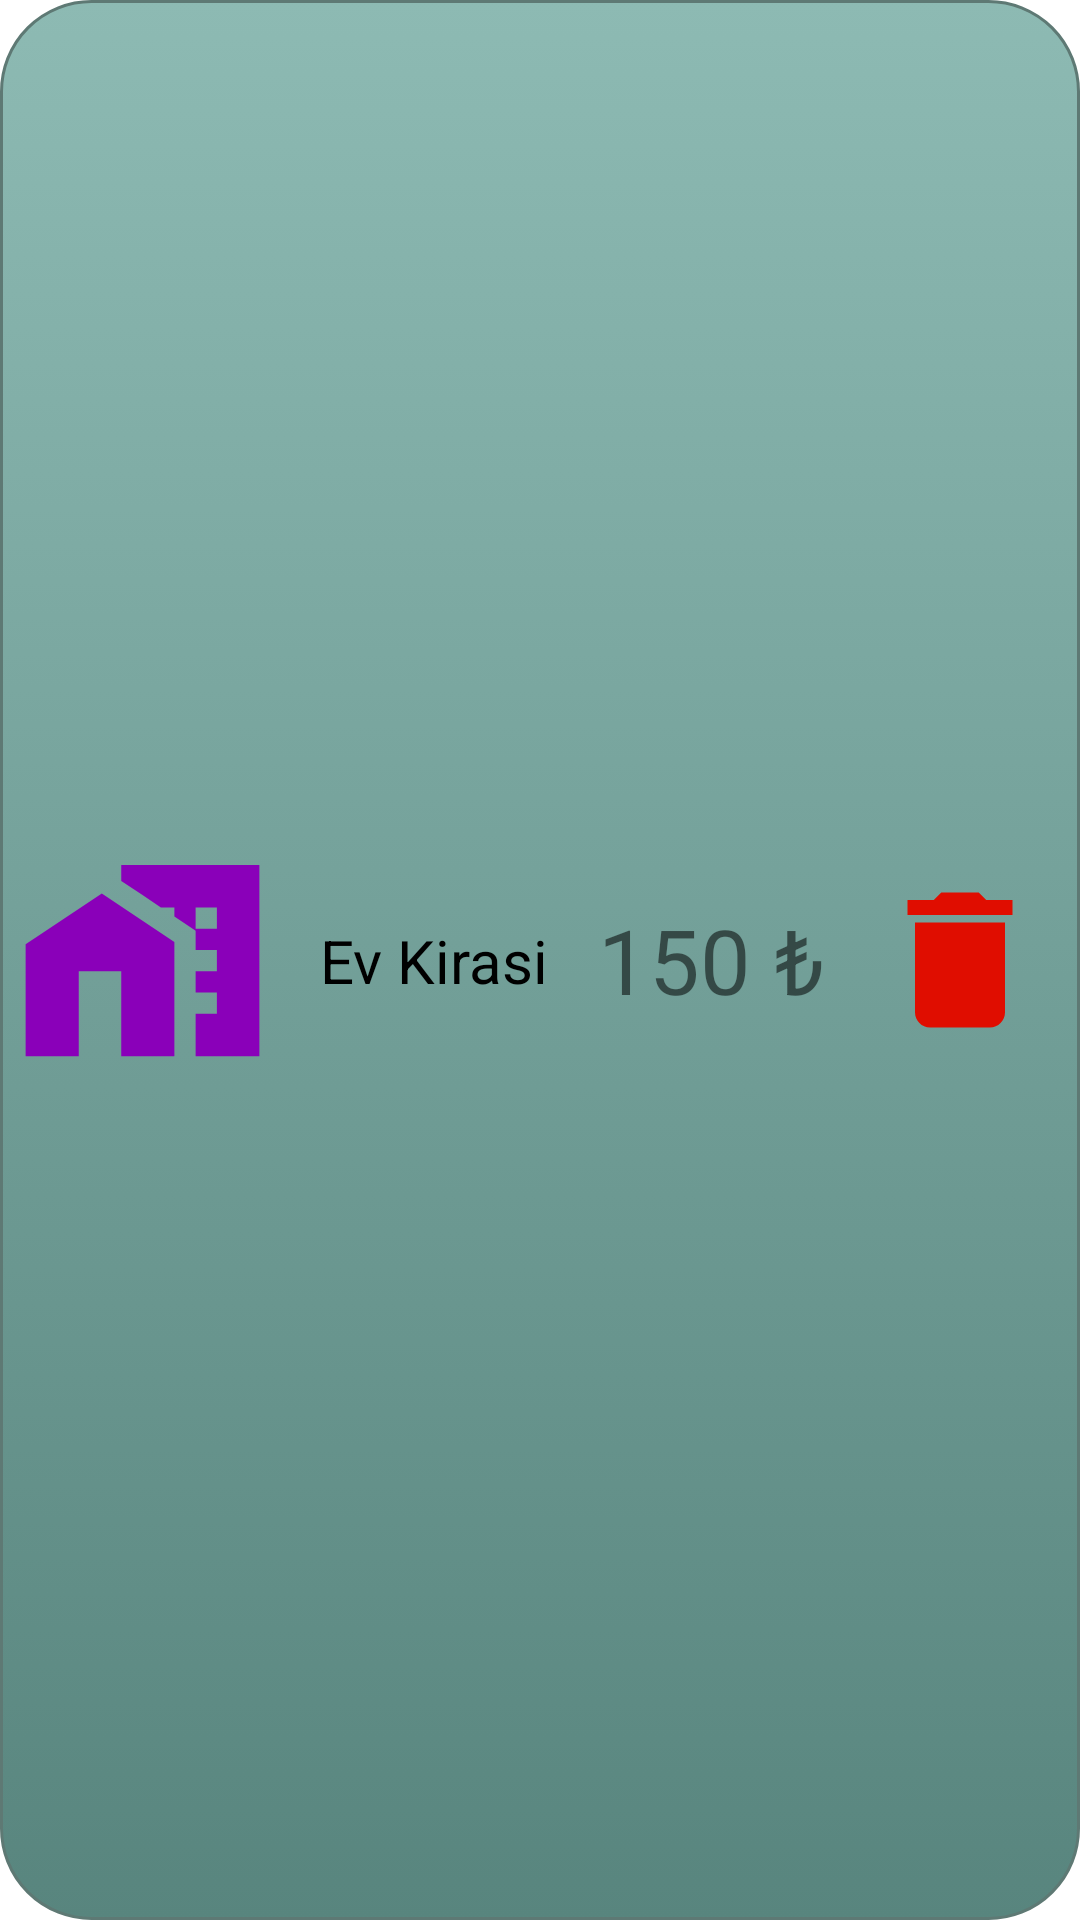

This screen was rendered from an Android layout file. Write that file and the resources it references.
<!-- AndroidManifest.xml: application theme Theme.HarcamaTakipUygulaması -->
<!-- res/layout/recycler_view_element.xml -->
<?xml version="1.0" encoding="utf-8"?>
<layout xmlns:android="http://schemas.android.com/apk/res/android"
    xmlns:app="http://schemas.android.com/apk/res-auto"
    xmlns:tools="http://schemas.android.com/tools">

    <data>

    </data>

    <androidx.constraintlayout.widget.ConstraintLayout
        android:layout_width="match_parent"
        android:layout_margin="10dp"
        android:background="@drawable/mybutton"
        android:padding="5dp"
        android:layout_height="80dp">

        <ImageView
            android:id="@+id/recyclerImage"
            android:layout_width="85dp"
            android:layout_height="match_parent"
            android:src="@drawable/ic_home"
            app:layout_constraintStart_toStartOf="parent"
            tools:layout_editor_absoluteY="5dp" />

        <TextView
            android:id="@+id/recyclerText"
            android:layout_width="200dp"
            android:layout_height="wrap_content"
            android:gravity="center"
            android:text="@string/ev_kirasi"
            android:textColor="@color/black"
            android:textSize="20sp"
            app:layout_constraintBottom_toBottomOf="parent"
            app:layout_constraintEnd_toStartOf="@id/recyclerPrice"
            app:layout_constraintHorizontal_bias="0.500"
            app:layout_constraintStart_toEndOf="@+id/recyclerImage"
            app:layout_constraintTop_toTopOf="parent" />

        <LinearLayout
            android:id="@+id/recyclerPrice"
            android:orientation="horizontal"
             android:layout_width="wrap_content"
            android:layout_height="match_parent"
            app:layout_constraintEnd_toEndOf="parent">
            <TextView
                android:id="@+id/recyclerPriceText"
                android:layout_width="wrap_content"
                android:layout_height="match_parent"
                android:text="@string/_150"
                android:textSize="30sp"
                android:layout_marginEnd="8dp"
                android:gravity="center"/>
            <TextView
                android:id="@+id/recyclerPriceCurrency"
                android:layout_marginEnd="15dp"
                android:layout_width="wrap_content"
                android:textSize="30sp"
                android:gravity="center"
                android:layout_height="match_parent"
                android:text="@string/currencyTL"/>
            <ImageView
                android:layout_marginEnd="5dp"
                android:id="@+id/deleteButton"
                android:layout_width="60dp"
                android:padding="0dp"
                android:layout_height="match_parent"
                android:src="@drawable/ic_baseline_delete_24"
                />


        </LinearLayout>


    </androidx.constraintlayout.widget.ConstraintLayout>
</layout>
<!-- resources referenced by this layout -->
<resources>
  <color name="black">#FF000000</color>
  <!-- drawable ic_baseline_delete_24 (drawable) -->
  <vector android:height="24dp" android:tint="#E00D00"
      android:viewportHeight="24" android:viewportWidth="24"
      android:width="24dp" xmlns:android="http://schemas.android.com/apk/res/android">
      <path android:fillColor="@android:color/white" android:pathData="M6,19c0,1.1 0.9,2 2,2h8c1.1,0 2,-0.9 2,-2V7H6v12zM19,4h-3.5l-1,-1h-5l-1,1H5v2h14V4z"/>
  </vector>
  <!-- drawable ic_home (drawable) -->
  <vector android:height="24dp" android:tint="#8A00B9"
      android:viewportHeight="24" android:viewportWidth="24"
      android:width="24dp" xmlns:android="http://schemas.android.com/apk/res/android">
      <path android:fillColor="@android:color/white" android:pathData="M8.17,5.7L1,10.48V21h5v-8h4v8h5V10.25z"/>
      <path android:fillColor="@android:color/white" android:pathData="M10,3v1.51l2,1.33L13.73,7L15,7v0.85l2,1.34L17,11h2v2h-2v2h2v2h-2v4h6L23,3L10,3zM19,9h-2L17,7h2v2z"/>
  </vector>
  <!-- drawable mybutton (drawable) -->
  <?xml version="1.0" encoding="utf-8"?>
  <selector xmlns:android="http://schemas.android.com/apk/res/android" >
      <item android:state_pressed="true" >
          <shape android:shape="rectangle"  >
              <corners android:radius="3dip" />
              <stroke android:width="1dip" android:color="#5e7974" />
              <gradient android:angle="-90" android:startColor="#345953" android:endColor="#689a92"  />
          </shape>
      </item>
      <item android:state_focused="true">
          <shape android:shape="rectangle"  >
              <corners android:radius="3dip" />
              <stroke android:width="1dip" android:color="#5e7974" />
              <solid android:color="#58857e"/>
          </shape>
      </item>
      <item >
          <shape android:shape="rectangle"  >
              <corners android:radius="30dip" />
              <stroke android:width="1dip" android:color="#5e7974" />
              <gradient android:angle="-90" android:startColor="#8dbab3" android:endColor="#58857e" />
          </shape>
      </item>
  </selector>
  <string name="_150">150</string>
  <string name="currencyTL">₺</string>
  <string name="ev_kirasi">Ev Kirasi</string>
  <style name="Theme.HarcamaTakipUygulaması" parent="Theme.MaterialComponents.DayNight.DarkActionBar">
          
          <item name="colorPrimary">@color/purple_500</item>
          <item name="colorPrimaryVariant">@color/purple_700</item>
          <item name="colorOnPrimary">@color/white</item>
          
          <item name="colorSecondary">@color/teal_200</item>
          <item name="colorSecondaryVariant">@color/teal_700</item>
          <item name="colorOnSecondary">@color/black</item>
          
          <item name="android:statusBarColor" tools:targetApi="l">?attr/colorPrimaryVariant</item>
          
      </style>
  <color name="purple_500">#604885</color>
  <color name="purple_700">#604885</color>
  <color name="white">#FFFFFFFF</color>
  <color name="teal_200">#FF03DAC5</color>
  <color name="teal_700">#FF018786</color>
</resources>
